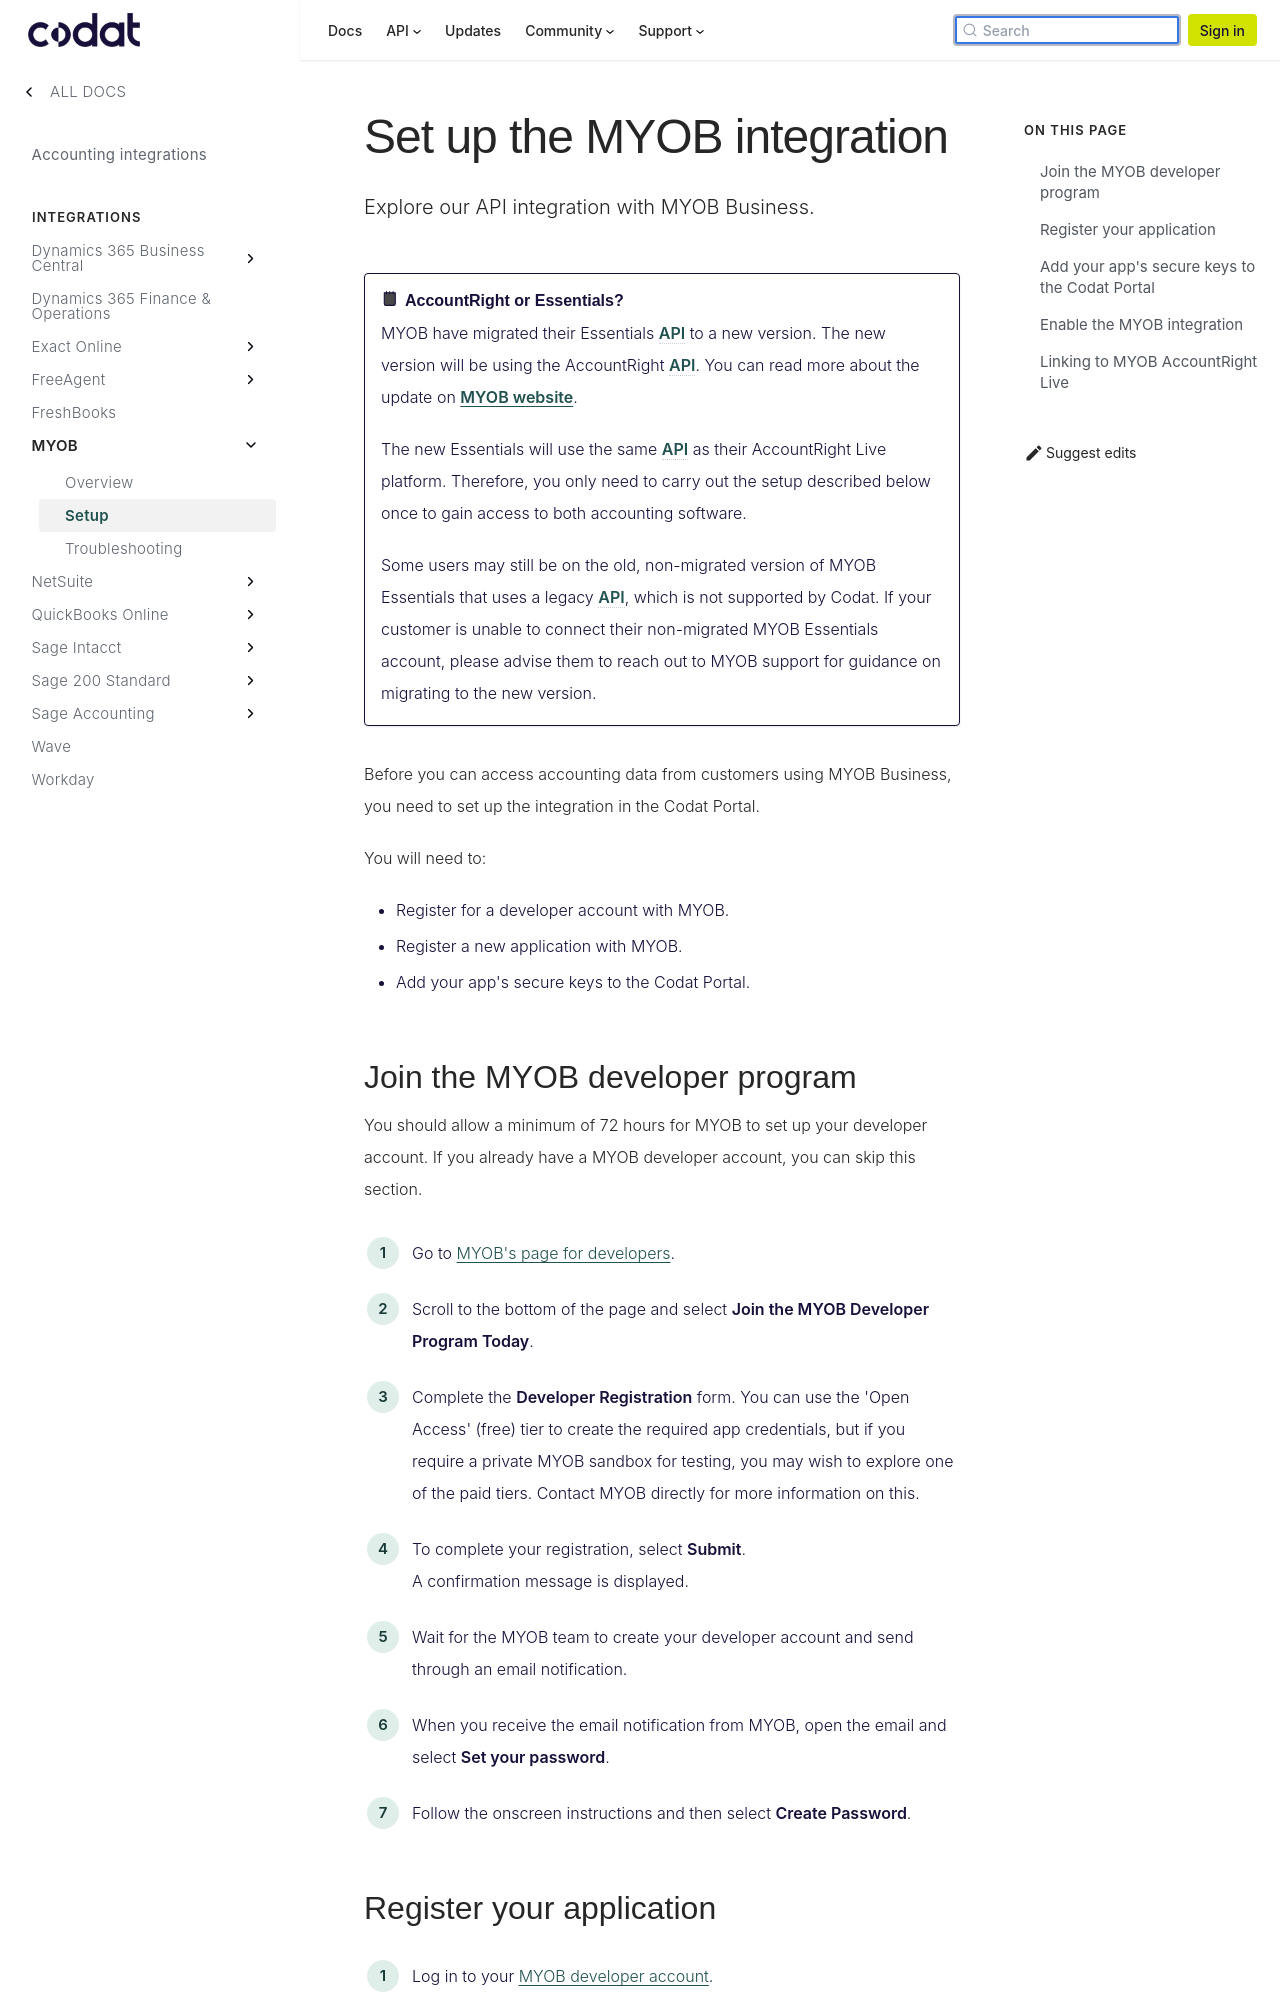

repository: codatio/codat-docs · page: pr-preview/pr-1903/integrations/accounting/myob/accounting-myob-setup/index.html · generator: docusaurus

---
title: "Set up the MYOB integration"
description: "Explore our API integration with MYOB Business."
sidebar_label: Setup
---

:::note AccountRight or Essentials?

MYOB have migrated their Essentials API to a new version. The new version will be using the AccountRight API. You can read more about the update on <a href="https://developer.myob.com/api/accountright/v2//" target="_blank">MYOB website</a>.

The new Essentials will use the same API as their AccountRight Live platform. Therefore, you only need to carry out the setup described below once to gain access to both accounting software.

Some users may still be on the old, non-migrated version of MYOB Essentials that uses a legacy API, which is not supported by Codat. If your customer is unable to connect their non-migrated MYOB Essentials account, please advise them to reach out to MYOB support for guidance on migrating to the new version.
:::

Before you can access accounting data from customers using MYOB Business, you need to set up the integration in the Codat Portal.

You will need to:

- Register for a developer account with MYOB.
- Register a new application with MYOB.
- Add your app's secure keys to the Codat Portal.
